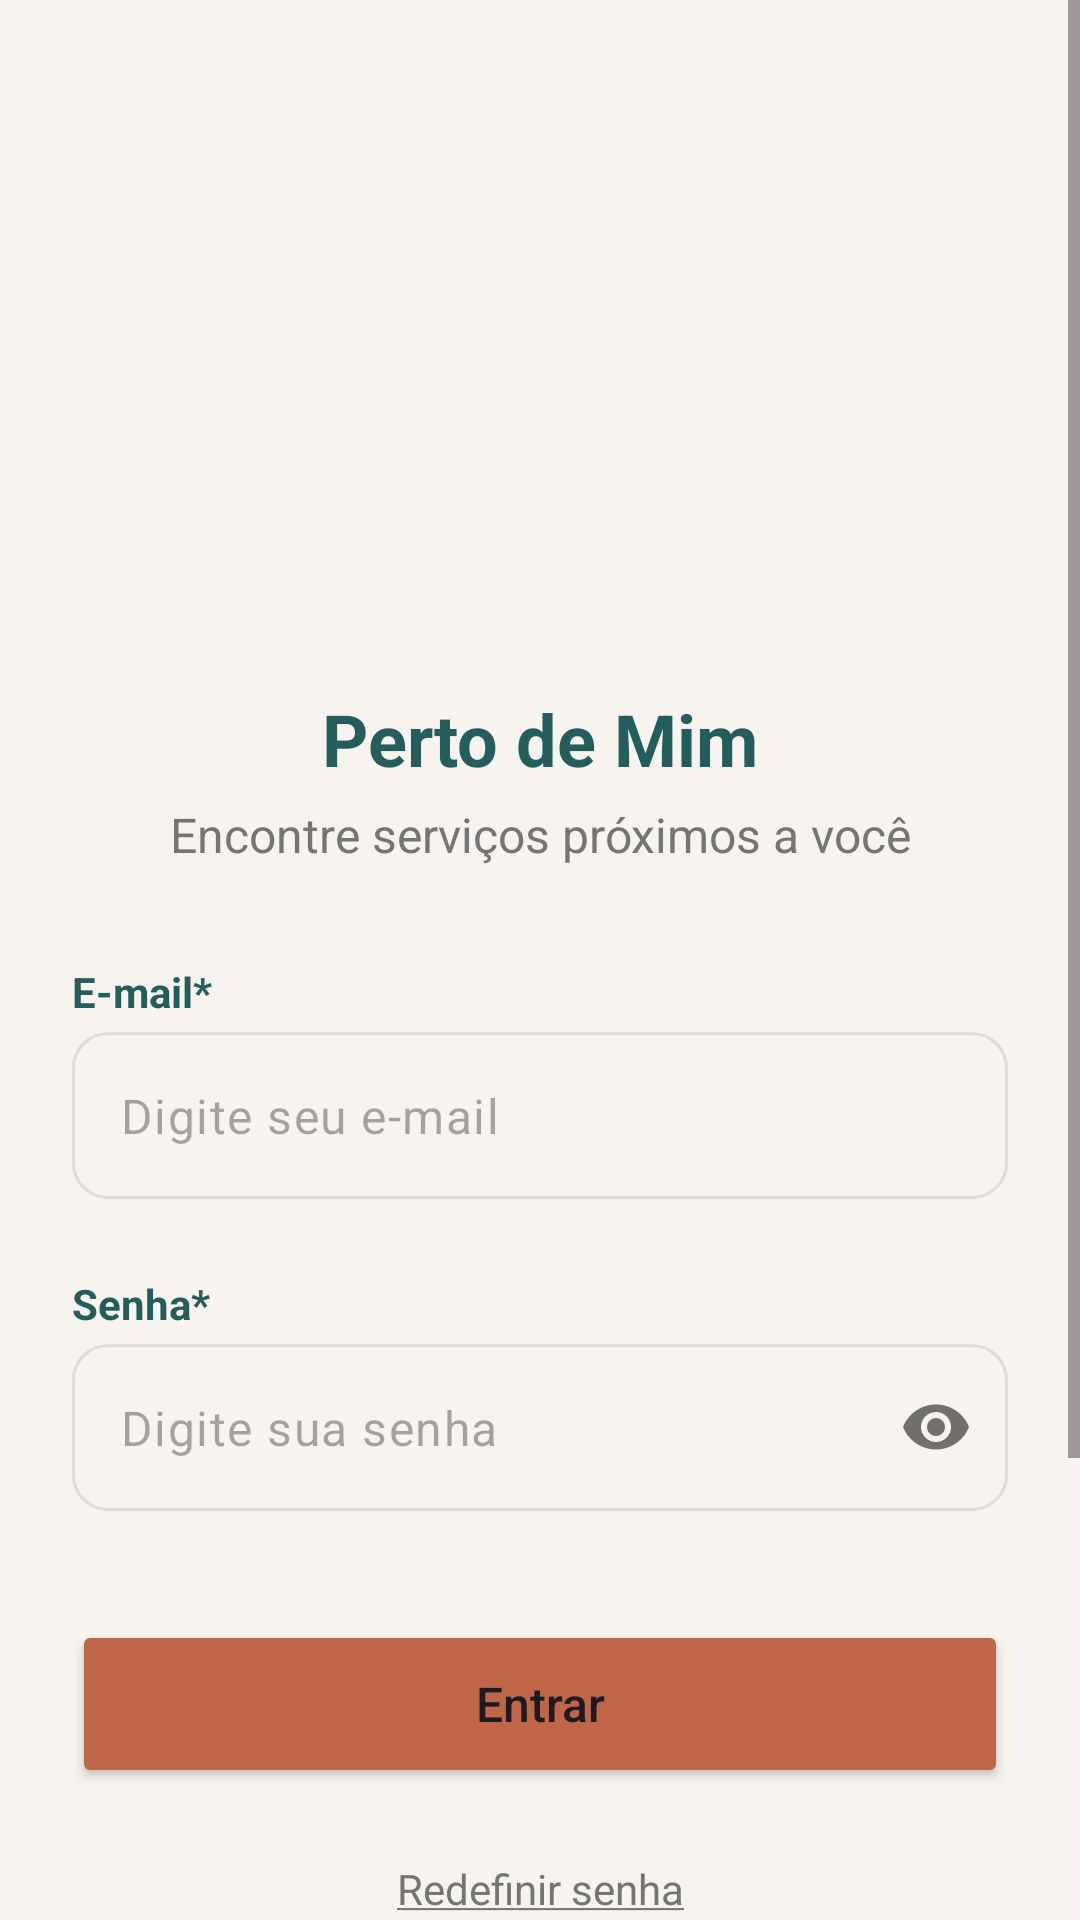

Produce the Android XML layout that renders to this screen, including the resource entries it uses.
<!-- AndroidManifest.xml: application theme Theme.PertoDeMim -->
<!-- res/layout/activity_main.xml -->
<?xml version="1.0" encoding="utf-8"?>
<ScrollView xmlns:android="http://schemas.android.com/apk/res/android"
    xmlns:app="http://schemas.android.com/apk/res-auto"
    xmlns:tools="http://schemas.android.com/tools"
    android:layout_width="match_parent"
    android:layout_height="match_parent"
    android:background="@color/off_white"
    android:fillViewport="true"
    tools:context=".MainActivity">

    <androidx.constraintlayout.widget.ConstraintLayout
        android:id="@+id/main"
        android:layout_width="match_parent"
        android:layout_height="wrap_content"
        android:padding="24dp">

        <ImageView
            android:id="@+id/logo"
            android:layout_width="150dp"
            android:layout_height="150dp"
            android:layout_marginTop="32dp"
            android:contentDescription="@string/app_name"
            app:layout_constraintEnd_toEndOf="parent"
            app:layout_constraintStart_toStartOf="parent"
            app:layout_constraintTop_toTopOf="parent"
            app:srcCompat="@drawable/logo_perto_de_mim" />

        <TextView
            android:id="@+id/title"
            android:layout_width="wrap_content"
            android:layout_height="wrap_content"
            android:layout_marginTop="24dp"
            android:text="@string/app_name"
            android:textColor="@color/verde_petroleo_profundo"
            android:textSize="24sp"
            android:textStyle="bold"
            app:layout_constraintEnd_toEndOf="parent"
            app:layout_constraintStart_toStartOf="parent"
            app:layout_constraintTop_toBottomOf="@+id/logo" />

        <TextView
            android:id="@+id/subtitle"
            android:layout_width="wrap_content"
            android:layout_height="wrap_content"
            android:layout_marginTop="5dp"
            android:text="@string/encontre_servicos"
            android:textColor="@color/text_gray"
            android:textSize="16sp"
            app:layout_constraintEnd_toEndOf="parent"
            app:layout_constraintStart_toStartOf="parent"
            app:layout_constraintTop_toBottomOf="@+id/title" />

        <TextView
            android:id="@+id/labelUsuario"
            android:layout_width="wrap_content"
            android:layout_height="wrap_content"
            android:layout_marginTop="32dp"
            android:text="@string/email_usuario_obrig"
            android:textColor="@color/verde_petroleo_profundo"
            android:textStyle="bold"
            app:layout_constraintStart_toStartOf="@+id/layoutUsuario"
            app:layout_constraintTop_toBottomOf="@+id/subtitle" />

        <com.google.android.material.textfield.TextInputLayout
            android:id="@+id/layoutUsuario"
            style="@style/Widget.Material3.TextInputLayout.OutlinedBox"
            android:layout_width="0dp"
            android:layout_height="wrap_content"
            android:layout_marginTop="4dp"
            app:boxCornerRadiusBottomEnd="12dp"
            app:boxCornerRadiusBottomStart="12dp"
            app:boxCornerRadiusTopEnd="12dp"
            app:boxCornerRadiusTopStart="12dp"
            app:hintEnabled="false"
            app:errorEnabled="true"
            app:layout_constraintEnd_toEndOf="parent"
            app:layout_constraintStart_toStartOf="parent"
            app:layout_constraintTop_toBottomOf="@+id/labelUsuario">

            <com.google.android.material.textfield.TextInputEditText
                android:id="@+id/textUsuario"
                android:layout_width="match_parent"
                android:layout_height="wrap_content"
                android:hint="@string/digite_email"
                android:inputType="textEmailAddress" />
        </com.google.android.material.textfield.TextInputLayout>

        <TextView
            android:id="@+id/labelSenha"
            android:layout_width="wrap_content"
            android:layout_height="wrap_content"
            android:layout_marginTop="5dp"
            android:text="@string/senha_obrig"
            android:textColor="@color/verde_petroleo_profundo"
            android:textStyle="bold"
            app:layout_constraintStart_toStartOf="@+id/layoutSenha"
            app:layout_constraintTop_toBottomOf="@+id/layoutUsuario" />

        <com.google.android.material.textfield.TextInputLayout
            android:id="@+id/layoutSenha"
            style="@style/Widget.Material3.TextInputLayout.OutlinedBox"
            android:layout_width="0dp"
            android:layout_height="wrap_content"
            android:layout_marginTop="4dp"
            app:boxCornerRadiusBottomEnd="12dp"
            app:boxCornerRadiusBottomStart="12dp"
            app:boxCornerRadiusTopEnd="12dp"
            app:boxCornerRadiusTopStart="12dp"
            app:errorEnabled="true"
            app:hintEnabled="false"
            app:layout_constraintEnd_toEndOf="parent"
            app:layout_constraintHorizontal_bias="0.0"
            app:layout_constraintStart_toStartOf="parent"
            app:layout_constraintTop_toBottomOf="@+id/labelSenha"
            app:passwordToggleEnabled="true">

            <com.google.android.material.textfield.TextInputEditText
                android:id="@+id/textSenha"
                android:layout_width="match_parent"
                android:layout_height="wrap_content"
                android:hint="@string/digite_senha"
                android:inputType="textPassword" />
        </com.google.android.material.textfield.TextInputLayout>

        <FrameLayout
            android:id="@+id/btnContainer"
            android:layout_width="0dp"
            android:layout_height="56dp"
            android:layout_marginTop="16dp"
            app:layout_constraintEnd_toEndOf="parent"
            app:layout_constraintStart_toStartOf="parent"
            app:layout_constraintTop_toBottomOf="@+id/layoutSenha">

            <Button
                android:id="@+id/btEntrar"
                android:layout_width="match_parent"
                android:layout_height="match_parent"
                android:backgroundTint="@color/terracota"
                android:text="@string/entrar"
                android:textAllCaps="false"
                android:textSize="16sp"
                app:cornerRadius="12dp" />

            <ProgressBar
                android:id="@+id/loadingLogin"
                android:layout_width="24dp"
                android:layout_height="24dp"
                android:layout_gravity="center"
                android:indeterminateTint="@color/white"
                android:visibility="gone" />
        </FrameLayout>

        <TextView
            android:id="@+id/textView2"
            android:layout_width="wrap_content"
            android:layout_height="wrap_content"
            android:layout_marginTop="16dp"
            android:padding="8dp"
            android:text="@string/redefinir_senha"
            android:textColor="@color/text_gray"
            app:layout_constraintEnd_toEndOf="parent"
            app:layout_constraintStart_toStartOf="parent"
            app:layout_constraintTop_toBottomOf="@+id/btnContainer" />

        <LinearLayout
            android:layout_width="0dp"
            android:layout_height="wrap_content"
            android:layout_marginTop="16dp"
            android:layout_marginBottom="32dp"
            android:orientation="vertical"
            app:layout_constraintBottom_toBottomOf="parent"
            app:layout_constraintEnd_toEndOf="parent"
            app:layout_constraintHorizontal_bias="0.0"
            app:layout_constraintStart_toStartOf="parent"
            app:layout_constraintTop_toBottomOf="@+id/textView2"
            app:layout_constraintVertical_bias="0.0">

            <com.google.android.material.button.MaterialButton
                android:id="@+id/btCriarCliente"
                style="@style/Widget.Material3.Button.OutlinedButton"
                android:layout_width="match_parent"
                android:layout_height="56dp"
                android:layout_marginBottom="12dp"
                android:text="@string/criar_conta_cliente"
                android:textAllCaps="false"
                android:textColor="@color/terracota"
                app:cornerRadius="12dp"
                app:strokeColor="@color/terracota" />

            <com.google.android.material.button.MaterialButton
                android:id="@+id/btCriarFornecedor"
                style="@style/Widget.Material3.Button.OutlinedButton"
                android:layout_width="match_parent"
                android:layout_height="56dp"
                android:text="@string/criar_conta_fornecedor"
                android:textAllCaps="false"
                android:textColor="@color/verde_petroleo_profundo"
                app:cornerRadius="12dp"
                app:strokeColor="@color/verde_petroleo_profundo" />
        </LinearLayout>
    </androidx.constraintlayout.widget.ConstraintLayout>
</ScrollView>
<!-- resources referenced by this layout -->
<resources>
  <color name="off_white">#F7F4F0</color>
  <color name="terracota">#BF6548</color>
  <color name="text_gray">#757575</color>
  <color name="verde_petroleo_profundo">#235E5C</color>
  <color name="white">#FFFFFF</color>
  <string name="app_name">Perto de Mim</string>
  <string name="criar_conta_cliente">Criar conta como cliente</string>
  <string name="criar_conta_fornecedor">Criar conta como fornecedor</string>
  <string name="digite_email">Digite seu e-mail</string>
  <string name="digite_senha">Digite sua senha</string>
  <string name="email_usuario_obrig">E-mail*</string>
  <string name="encontre_servicos">Encontre serviços próximos a você</string>
  <string name="entrar">Entrar</string>
  <string name="redefinir_senha"><u>Redefinir senha</u></string>
  <string name="senha_obrig">Senha*</string>
  <style name="Theme.PertoDeMim" parent="Base.Theme.PertoDeMim" />
  <style name="Base.Theme.PertoDeMim" parent="Theme.Material3.DayNight.NoActionBar">
          
          <item name="colorPrimary">@color/verde_petroleo_profundo</item>
          <item name="colorOnPrimary">@color/white</item>
          <item name="colorPrimaryContainer">#E0ECEB</item>
          <item name="colorOnPrimaryContainer">@color/verde_petroleo_profundo</item>
  
          <item name="colorSecondary">@color/terracota</item>
          <item name="colorOnSecondary">@color/white</item>
          <item name="colorSecondaryContainer">#F8EBE8</item>
          <item name="colorOnSecondaryContainer">@color/terracota</item>
  
          <item name="colorTertiary">@color/avatar_tan</item>
          <item name="colorOnTertiary">@color/verde_petroleo_profundo</item>
          <item name="colorTertiaryContainer">#FDF6EF</item>
          <item name="colorOnTertiaryContainer">@color/verde_petroleo_profundo</item>
  
          
          <item name="android:windowBackground">@color/off_white</item>
          <item name="colorSurface">@color/white</item>
          <item name="colorOnSurface">@color/black</item>
          <item name="colorSurfaceVariant">@color/off_white</item>
          <item name="colorOnSurfaceVariant">@color/text_gray</item>
  
          <item name="android:statusBarColor">@color/verde_petroleo_profundo</item>
          <item name="colorOutline">#DDDDDD</item>
          <item name="colorOutlineVariant">#EEEEEE</item>
  
          
          
          <item name="colorControlActivated">@color/verde_petroleo_profundo</item>
          <item name="colorControlHighlight">#20235E5C</item>
          <item name="colorAccent">@color/verde_petroleo_profundo</item>
      </style>
  <color name="avatar_tan">#E8D8C3</color>
  <color name="black">#000000</color>
</resources>
